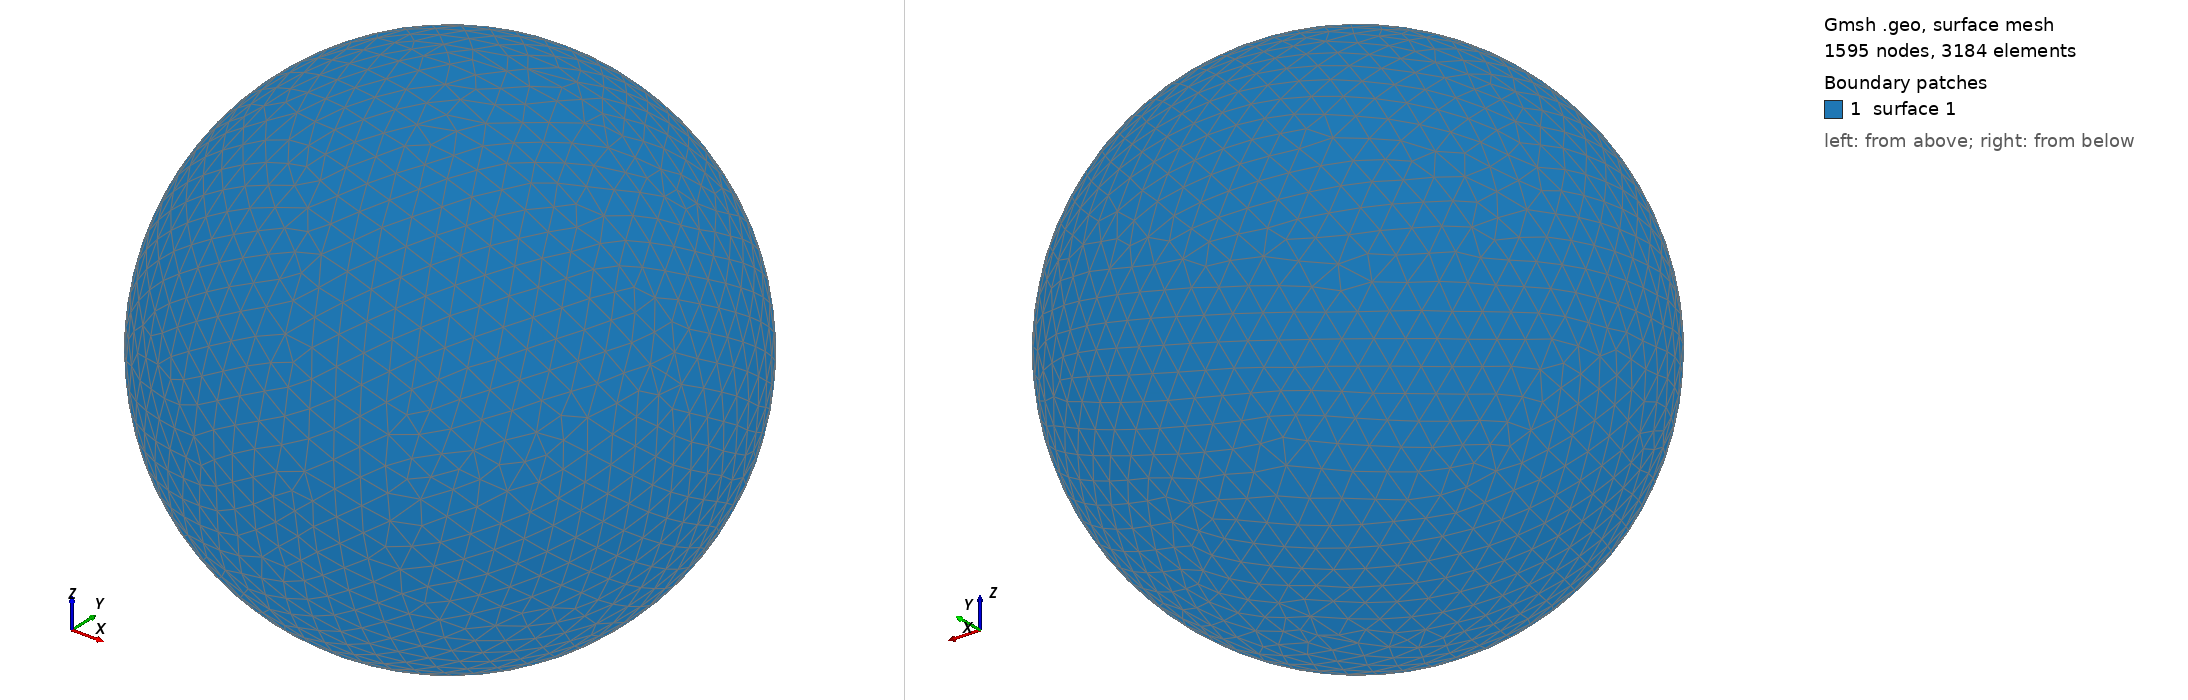

Gmsh geometry script, surface-meshed: 1595 nodes, 3184 surface elements. Boundary patches (legend numbers): 1 surface 1. Left view from above one corner, right view from below the opposite corner. The script declares no physical surfaces, so the legend lists its geometric surfaces. The drawing asked Gmsh for element sizes between 1% and 20% of the model's largest extent; the script's own settings can give other sizes.

=== shot2281.geo (drawn) ===
SetFactory("OpenCASCADE");
Point(1) = {0,0,0,0};
Sphere(1) = {0,0,0,0.35200000};
MeshSize{ PointsOf{ Surface{:}; } } = 0.035200000;
Mesh.ElementOrder=1;
Mesh.Format=39;
